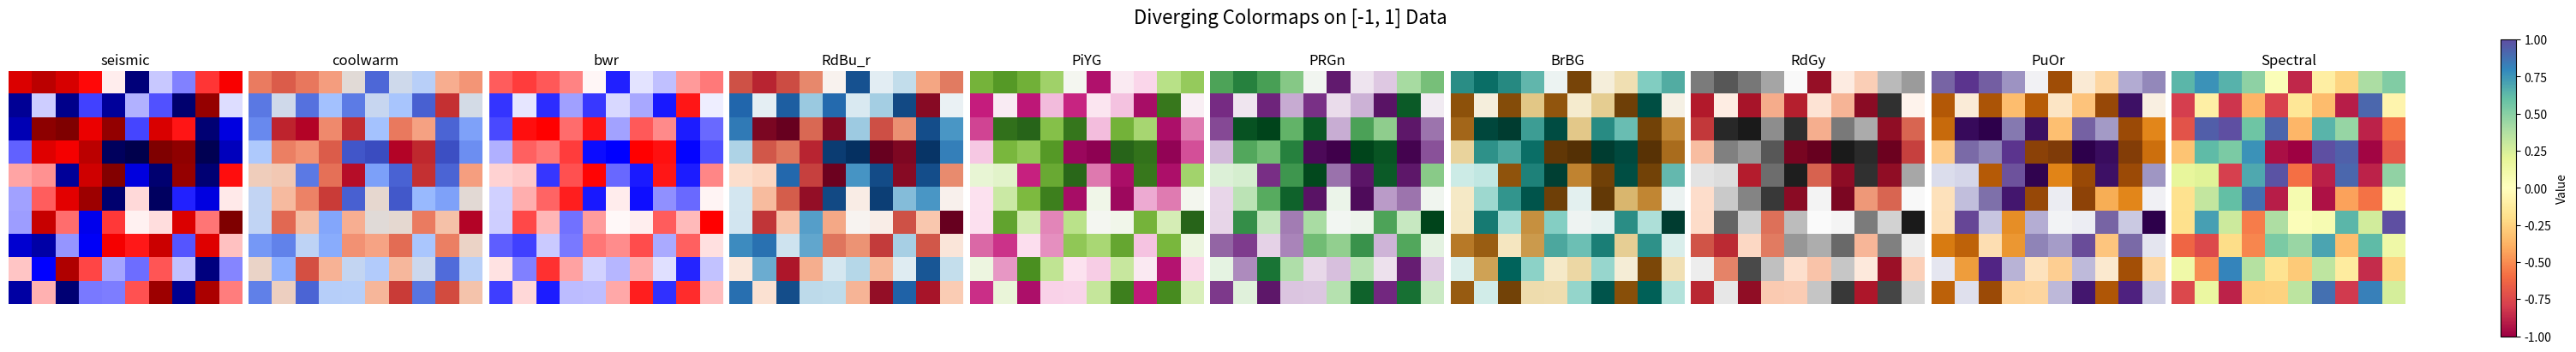

The script that saved this image:
import numpy as np
import matplotlib.pyplot as plt
from matplotlib.colors import TwoSlopeNorm
from matplotlib import cm

# List of good diverging colormaps to try
diverging_cmaps = [
    'seismic',
    'coolwarm',
    'bwr',
    'RdBu_r',
    'PiYG',
    'PRGn',
    'BrBG',
    'RdGy',
    'PuOr',
    'Spectral'
]

# Matrix with values from -1 to 1
data = np.random.uniform(-1, 1, (10, 10))

# Normalize with center at 0
norm = TwoSlopeNorm(vmin=-1, vcenter=0, vmax=1)

# Plot all colormaps
n = len(diverging_cmaps)
fig, axs = plt.subplots(1, n, figsize=(3*n, 4), constrained_layout=True)

for ax, cmap_name in zip(axs, diverging_cmaps):
    im = ax.imshow(data, cmap=cm.get_cmap(cmap_name), norm=norm)
    ax.set_title(cmap_name)
    ax.axis('off')

# Add colorbar separately
fig.colorbar(im, ax=axs, orientation='vertical', fraction=0.02, pad=0.04, label='Value')
plt.suptitle("Diverging Colormaps on [-1, 1] Data", fontsize=16)
plt.show()